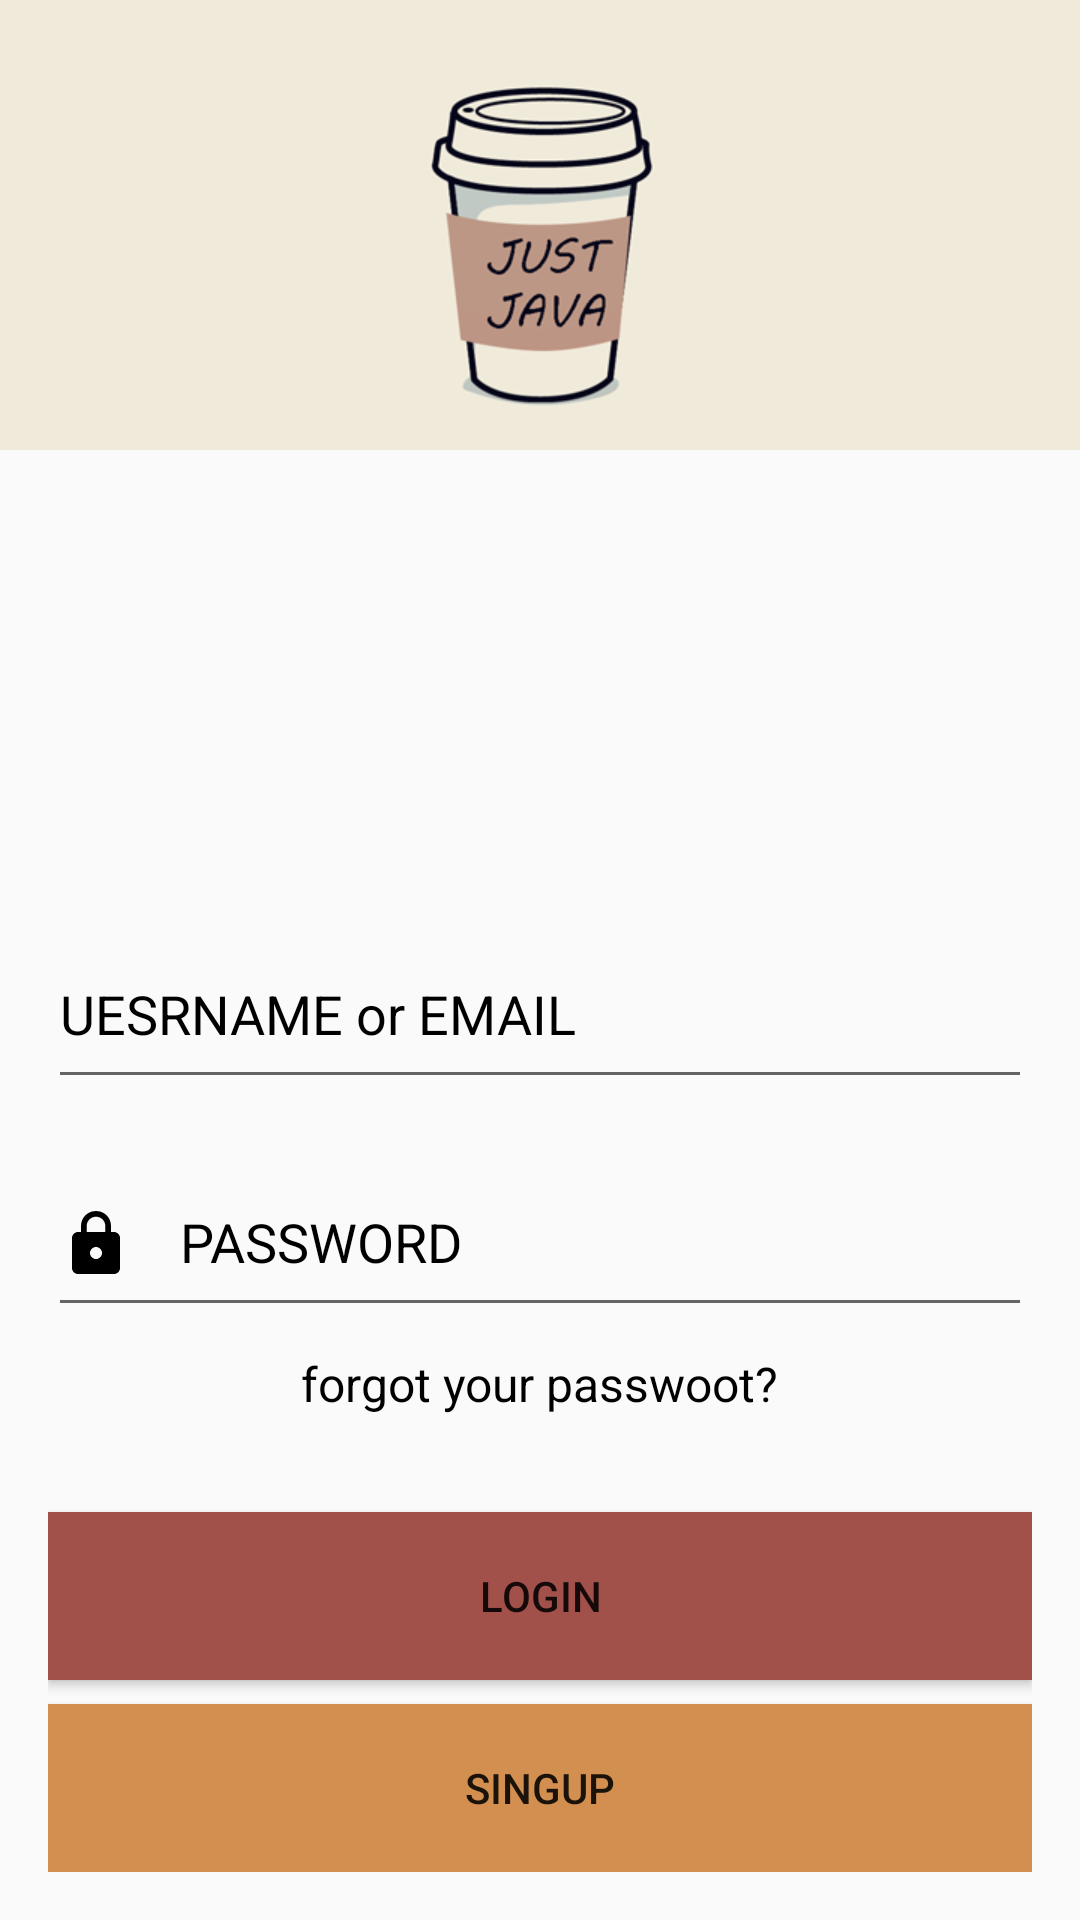

Write the Android layout XML for this screen, with the resource values it uses.
<!-- AndroidManifest.xml: application theme AppTheme -->
<!-- res/layout/activity_login.xml -->
<?xml version="1.0" encoding="utf-8"?>
<LinearLayout xmlns:android="http://schemas.android.com/apk/res/android"
    xmlns:app="http://schemas.android.com/apk/res-auto"
    xmlns:tools="http://schemas.android.com/tools"
    android:layout_width="match_parent"
    android:layout_height="match_parent"
    android:orientation="vertical"
    tools:context=".login">

    <LinearLayout
    android:layout_width="match_parent"
    android:layout_height="wrap_content"
    android:background="#f0eada"
    android:gravity="center"
    android:orientation="vertical">

    <ImageView
        android:id="@+id/imageView2"
        android:layout_width="150dp"
        android:layout_height="150dp"
        app:srcCompat="@drawable/icon24" />

</LinearLayout>
    <LinearLayout
        android:layout_width="match_parent"
        android:layout_height="match_parent"
        android:background="@drawable/cofcolor"
        android:padding="16dp"
        android:gravity="center_horizontal|bottom"
        android:orientation="vertical">

        <EditText
            android:id="@+id/acclogin"
            android:layout_width="match_parent"
            android:layout_height="60dp"
            android:layout_marginTop="16dp"
            android:drawableLeft="@drawable/acon"
            android:drawablePadding="16dp"
            android:hint="@string/uesrname_or_email"
            android:maxLines="1"
            android:ems="10"
            android:textColorHint="@android:color/black" />

        <EditText
            android:id="@+id/passlogin"
            android:layout_width="match_parent"
            android:layout_height="60dp"
            android:layout_marginTop="16dp"
            android:drawableLeft="@drawable/lock"
            android:drawablePadding="16dp"
            android:hint="@string/password"
            android:maxLines="1"
            android:ems="10"
            android:inputType="textPassword"
            android:textColorHint="@android:color/black" />
        <TextView
            android:id="@+id/forgt"
            android:layout_marginTop="8dp"
            android:layout_width="wrap_content"
            android:layout_height="wrap_content"
            android:textColor="@android:color/black"
            android:textSize="16sp"
            android:text="@string/forgot_your_passwoot"/>

        <Button
            android:layout_width="match_parent"
            android:layout_height="56dp"
            android:layout_marginTop="32dp"
            android:background="#FFA1514A"
            android:text="@string/login"
            android:onClick="login"/>

        <Button
            android:layout_width="match_parent"
            android:layout_height="56dp"
            android:layout_marginTop="8dp"
            android:background="#FFD28F50"
            android:text="@string/singup"
            android:onClick="sii"
           />


    </LinearLayout>

</LinearLayout>
<!-- resources referenced by this layout -->
<resources>
  <!-- drawable icon24: png bitmap (drawable, 29673 bytes) -->
  <!-- drawable lock (drawable) -->
  <?xml version="1.0" encoding="utf-8"?>
  <vector xmlns:android="http://schemas.android.com/apk/res/android"
  android:width="24dp"
  android:height="24dp"
  android:viewportWidth="24"
  android:viewportHeight="24">
  <path
      android:fillColor="#000000"
      android:pathData="M6,9c-1.1,0-2,0.9-2,2v10c0,1.1,0.9,2,2,2h12c1.1,0,2-0.9,2-2V11c0-1.1-0.9-2-2-2H6z
  M12,18c-1.1,0-2-0.9-2-2s0.9-2,2-2 s2,0.9,2,2S13.1,18,12,18z" />
  <path
      android:fillColor="#000000"
      android:pathData="M12,2C9.2,2,7,4.2,7,7v5h1.9V7c0-1.7,1.4-3.1,3.1-3.1s3.1,1.4,3.1,3.1v2H17V7C17,4.2,14.8,2,12,2z" />
  </vector>
  <string name="forgot_your_passwoot">forgot your passwoot?</string>
  <string name="login">LOGIN</string>
  <string name="password">PASSWORD</string>
  <string name="singup">SINGUP</string>
  <string name="uesrname_or_email">UESRNAME or EMAIL</string>
  <style name="AppTheme" parent="Theme.AppCompat.Light.DarkActionBar">
          
          <item name="colorPrimary">@color/colorPrimary</item>
          <item name="colorPrimaryDark">@color/colorPrimaryDark</item>
          <item name="colorAccent">@color/colorAccent</item>
      </style>
  <color name="colorPrimary">#FFB77948</color>
  <color name="colorPrimaryDark">#FF613F24</color>
  <color name="colorAccent">#f15e17</color>
</resources>
